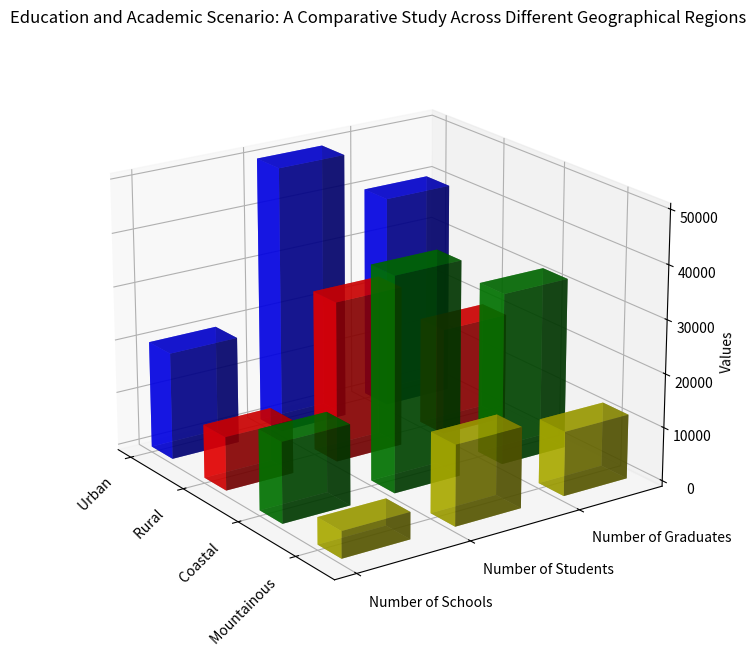

Here is the Python script that generated this plot: (Note: this script raises an exception after producing the figure.)
import numpy as np 
import matplotlib.pyplot as plt
from mpl_toolkits.mplot3d import Axes3D

# Extracting data
data_string = "Region,Number of Schools,Number of Students,Number of Graduates/n Urban,20000,50000,40000/n Rural,10000,30000,20000/n Coastal,15000,40000,32000/n Mountainous,5000,15000,12000"
data_string = data_string.replace("/n", "\n").split("\n")
rows = [row.split(",") for row in data_string]
x_values = [row[0] for row in rows[1:]]
y_values = rows[0][1:]
data = np.array([list(map(int, row[1:])) for row in rows[1:]], dtype=np.float32)

# Creating figure
fig = plt.figure(figsize=(10, 8))
ax = fig.add_subplot(111, projection='3d')

# Creating bars
for i in range(len(y_values)):
    ax.bar3d(np.arange(len(x_values)), [i]*len(x_values), np.zeros(len(x_values)), 0.4, 0.6, data[:, i], color=['b', 'r', 'g', 'y'], alpha=0.7)

# Setting title and labels 
ax.set_title('Education and Academic Scenario: A Comparative Study Across Different Geographical Regions')
ax.set_xticks(np.arange(len(x_values)))
ax.set_yticks(np.arange(len(y_values)))
ax.set_xticklabels(x_values, rotation=45, horizontalalignment='right')
ax.set_yticklabels(y_values, ha='left')
ax.set_zlabel('Values')

# Adjust view
ax.view_init(elev=20, azim=-35)

# Setting layout to auto
plt.tight_layout()

# Saving figure
plt.savefig('/cpfs01/user/yehancheng/workspace/datasets/SimChartV2/demo/3D/png/251_202312310050.png')

# Clearing current figure
plt.clf()
